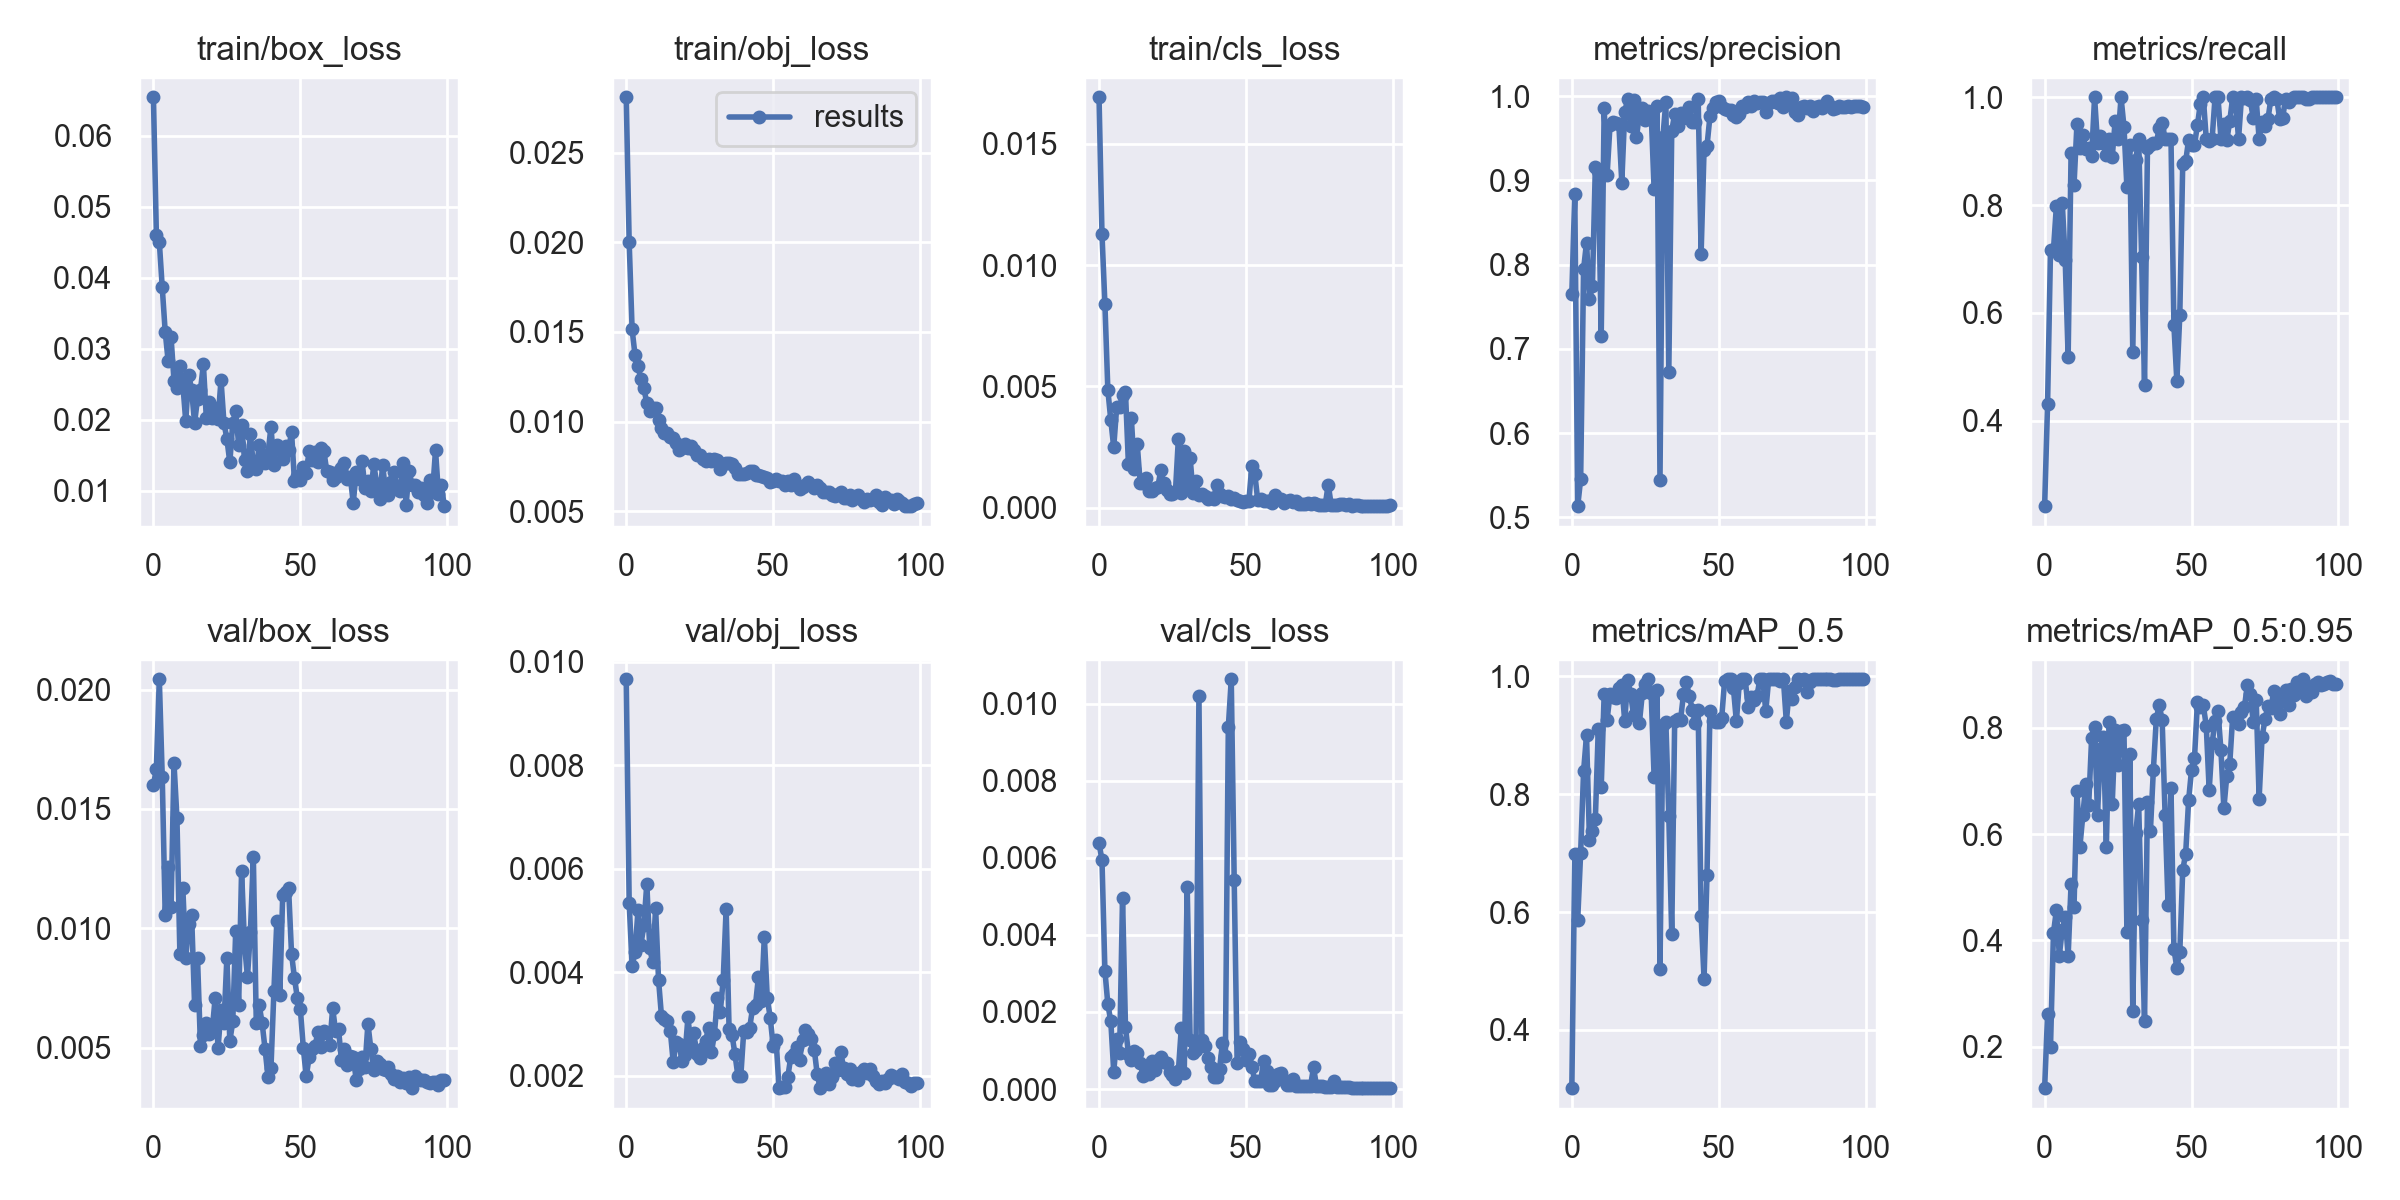

The file beside this chart, header and first rows:
epoch, train/box_loss, train/obj_loss, train/cls_loss, metrics/precision, metrics/recall, metrics/mAP_0.5, metrics/mAP_0.5:0.95, val/box_loss, val/obj_loss, val/cls_loss, x/lr0, x/lr1, x/lr2
0, 0.06543, 0.02809, 0.01692, 0.7656, 0.2414, 0.3012, 0.1224, 0.01599, 0.009657, 0.00638, 0.0775, 0.0025, 0.0025
1, 0.04606, 0.02001, 0.01128, 0.8843, 0.431, 0.6978, 0.262, 0.01669, 0.005339, 0.005937, 0.05405, 0.00505, 0.00505
2, 0.04507, 0.01514, 0.008395, 0.5133, 0.7175, 0.587, 0.2001, 0.02043, 0.004115, 0.003069, 0.03055, 0.007548, 0.007548
3, 0.03865, 0.0137, 0.004853, 0.5453, 0.7164, 0.7006, 0.414, 0.01635, 0.004388, 0.0022, 0.009703, 0.009703, 0.009703
4, 0.03244, 0.01308, 0.003615, 0.7946, 0.7981, 0.8388, 0.4565, 0.01056, 0.005193, 0.00176, 0.009703, 0.009703, 0.009703
5, 0.0283, 0.01236, 0.002484, 0.8262, 0.7076, 0.9003, 0.3715, 0.01257, 0.00453, 0.0004529, 0.009604, 0.009604, 0.009604
6, 0.03161, 0.01186, 0.00414, 0.7595, 0.8041, 0.7227, 0.4202, 0.01088, 0.004901, 0.001301, 0.009505, 0.009505, 0.009505
7, 0.02553, 0.01104, 0.00414, 0.774, 0.6989, 0.737, 0.4433, 0.01691, 0.005709, 0.000934, 0.009406, 0.009406, 0.009406
8, 0.0245, 0.01059, 0.00464, 0.9159, 0.5178, 0.7575, 0.3705, 0.01463, 0.004457, 0.004964, 0.009307, 0.009307, 0.009307
9, 0.02756, 0.01077, 0.004764, 0.911, 0.8972, 0.9111, 0.506, 0.008946, 0.004195, 0.001607, 0.009208, 0.009208, 0.009208
10, 0.02504, 0.01077, 0.001794, 0.7152, 0.8369, 0.8117, 0.4627, 0.0117, 0.005237, 0.0009226, 0.009109, 0.009109, 0.009109
11, 0.01979, 0.01008, 0.003685, 0.9853, 0.9508, 0.9697, 0.6818, 0.008769, 0.003848, 0.0007572, 0.00901, 0.00901, 0.00901
12, 0.02638, 0.009632, 0.001583, 0.9062, 0.9052, 0.9262, 0.576, 0.01019, 0.003144, 0.0009788, 0.008911, 0.008911, 0.008911
13, 0.02421, 0.009342, 0.002623, 0.9658, 0.9302, 0.9696, 0.635, 0.01055, 0.003085, 0.000926, 0.008812, 0.008812, 0.008812
14, 0.01957, 0.009387, 0.001011, 0.9689, 0.9034, 0.9643, 0.6935, 0.006809, 0.003064, 0.0006789, 0.008713, 0.008713, 0.008713
15, 0.02297, 0.009146, 0.001011, 0.9677, 0.9058, 0.9633, 0.6554, 0.008773, 0.002862, 0.0003449, 0.008614, 0.008614, 0.008614
16, 0.02414, 0.009074, 0.001206, 0.9665, 0.8908, 0.9799, 0.7812, 0.005096, 0.002256, 0.0006038, 0.008515, 0.008515, 0.008515
17, 0.02787, 0.008814, 0.0006991, 0.8972, 1, 0.9848, 0.8004, 0.005542, 0.002652, 0.0003883, 0.008416, 0.008416, 0.008416
18, 0.02026, 0.008442, 0.0007044, 0.9809, 0.9145, 0.9241, 0.6366, 0.006055, 0.002614, 0.0007372, 0.008317, 0.008317, 0.008317
19, 0.02247, 0.008504, 0.0007903, 0.9967, 0.9276, 0.994, 0.76, 0.005585, 0.002281, 0.0005007, 0.008218, 0.008218, 0.008218
20, 0.02029, 0.008743, 0.0008517, 0.9641, 0.9145, 0.9706, 0.7824, 0.005729, 0.002402, 0.0007514, 0.008119, 0.008119, 0.008119
21, 0.02168, 0.00854, 0.001534, 0.9954, 0.8936, 0.9342, 0.5764, 0.007079, 0.003123, 0.0008255, 0.00802, 0.00802, 0.00802
22, 0.02009, 0.008615, 0.001009, 0.9512, 0.9231, 0.9654, 0.8102, 0.005, 0.002593, 0.0007128, 0.007921, 0.007921, 0.007921
23, 0.02561, 0.008429, 0.0007092, 0.979, 0.8886, 0.9216, 0.656, 0.006588, 0.002814, 0.0006803, 0.007822, 0.007822, 0.007822
24, 0.01959, 0.008151, 0.0005503, 0.9854, 0.9561, 0.971, 0.7949, 0.006023, 0.002419, 0.0004337, 0.007723, 0.007723, 0.007723
25, 0.01732, 0.008134, 0.0005639, 0.9719, 0.9231, 0.9868, 0.7305, 0.008779, 0.002333, 0.0003538, 0.007624, 0.007624, 0.007624
26, 0.014, 0.007945, 0.0006559, 0.9828, 1, 0.995, 0.7934, 0.005277, 0.002527, 0.0002686, 0.007525, 0.007525, 0.007525
27, 0.0196, 0.007807, 0.002844, 0.9803, 0.9456, 0.9713, 0.7946, 0.006103, 0.002663, 0.0004634, 0.007426, 0.007426, 0.007426
28, 0.02124, 0.00793, 0.000587, 0.8894, 0.8329, 0.8293, 0.4168, 0.009884, 0.002927, 0.001587, 0.007327, 0.007327, 0.007327
29, 0.01651, 0.007819, 0.002355, 0.9883, 0.911, 0.9769, 0.7498, 0.006779, 0.002448, 0.0004282, 0.007228, 0.007228, 0.007228
30, 0.01926, 0.007935, 0.0008474, 0.5445, 0.5265, 0.5042, 0.268, 0.01241, 0.002797, 0.005252, 0.007129, 0.007129, 0.007129
31, 0.01439, 0.007869, 0.002059, 0.9516, 0.8841, 0.9169, 0.6015, 0.009326, 0.003491, 0.001276, 0.00703, 0.00703, 0.00703
32, 0.01273, 0.007333, 0.0005953, 0.9935, 0.9231, 0.9223, 0.6563, 0.007961, 0.003226, 0.0009416, 0.006931, 0.006931, 0.006931
33, 0.01798, 0.007631, 0.001088, 0.6723, 0.7042, 0.7634, 0.4389, 0.009851, 0.003851, 0.001024, 0.006832, 0.006832, 0.006832
34, 0.01366, 0.007682, 0.0005029, 0.9588, 0.4655, 0.5623, 0.2486, 0.01301, 0.005222, 0.0102, 0.006733, 0.006733, 0.006733
35, 0.01309, 0.007709, 0.0005634, 0.9784, 0.9068, 0.924, 0.6608, 0.006056, 0.002908, 0.001269, 0.006634, 0.006634, 0.006634
36, 0.01639, 0.00763, 0.0004764, 0.965, 0.9119, 0.9278, 0.6061, 0.006782, 0.002789, 0.001124, 0.006535, 0.006535, 0.006535
37, 0.01434, 0.007388, 0.0003751, 0.9802, 0.9145, 0.9262, 0.7198, 0.006032, 0.002416, 0.0008054, 0.006436, 0.006436, 0.006436
38, 0.01388, 0.007083, 0.0003898, 0.9743, 0.9145, 0.9695, 0.8159, 0.004936, 0.001996, 0.0005669, 0.006337, 0.006337, 0.006337
39, 0.01522, 0.007066, 0.0003669, 0.9754, 0.9432, 0.9899, 0.8427, 0.003775, 0.001994, 0.0003079, 0.006238, 0.006238, 0.006238
40, 0.01905, 0.007064, 0.0009394, 0.9867, 0.9522, 0.966, 0.8136, 0.004155, 0.00287, 0.0003111, 0.006139, 0.006139, 0.006139
41, 0.01361, 0.007153, 0.0005661, 0.9687, 0.9231, 0.9436, 0.6355, 0.007369, 0.00284, 0.0005127, 0.00604, 0.00604, 0.00604
42, 0.01651, 0.007229, 0.0004639, 0.9696, 0.9231, 0.921, 0.4674, 0.01032, 0.002918, 0.001187, 0.005941, 0.005941, 0.005941
43, 0.01595, 0.007226, 0.0004202, 0.9965, 0.9231, 0.9421, 0.6863, 0.0072, 0.003308, 0.0008505, 0.005842, 0.005842, 0.005842
44, 0.01443, 0.007047, 0.0004847, 0.813, 0.5769, 0.5937, 0.3837, 0.0114, 0.003371, 0.009387, 0.005743, 0.005743, 0.005743
45, 0.01634, 0.007, 0.000371, 0.9364, 0.4729, 0.4868, 0.3487, 0.01154, 0.00391, 0.01063, 0.005644, 0.005644, 0.005644
46, 0.01574, 0.006954, 0.000417, 0.9406, 0.5957, 0.6628, 0.3777, 0.01167, 0.003432, 0.005415, 0.005545, 0.005545, 0.005545
47, 0.01833, 0.006889, 0.0002987, 0.9758, 0.8766, 0.9417, 0.5321, 0.008942, 0.004687, 0.0006863, 0.005446, 0.005446, 0.005446
48, 0.01133, 0.006834, 0.0002677, 0.986, 0.881, 0.9239, 0.5631, 0.007912, 0.003497, 0.001216, 0.005347, 0.005347, 0.005347
49, 0.01209, 0.006655, 0.0002516, 0.9925, 0.9212, 0.9228, 0.6632, 0.00707, 0.003121, 0.001038, 0.005248, 0.005248, 0.005248
50, 0.01154, 0.006688, 0.0002633, 0.9936, 0.9111, 0.9223, 0.7211, 0.00662, 0.002575, 0.0007571, 0.005149, 0.005149, 0.005149
51, 0.0134, 0.006796, 0.0002644, 0.9873, 0.9114, 0.9294, 0.7426, 0.005006, 0.002692, 0.0008973, 0.00505, 0.00505, 0.00505
52, 0.01247, 0.006698, 0.001733, 0.9852, 0.9485, 0.9925, 0.8476, 0.003805, 0.001758, 0.000576, 0.004951, 0.004951, 0.004951
53, 0.01563, 0.006694, 0.001401, 0.9836, 0.9882, 0.9949, 0.8391, 0.004608, 0.001786, 0.0002218, 0.004852, 0.004852, 0.004852
54, 0.01441, 0.006467, 0.0003234, 0.9833, 1, 0.995, 0.8416, 0.004962, 0.001774, 0.0002138, 0.004753, 0.004753, 0.004753
55, 0.01542, 0.006691, 0.0003419, 0.9771, 0.9231, 0.9796, 0.8038, 0.005085, 0.001977, 0.0001998, 0.004654, 0.004654, 0.004654
56, 0.01401, 0.006487, 0.0002565, 0.9754, 0.9197, 0.9235, 0.6825, 0.005657, 0.002361, 0.0007348, 0.004555, 0.004555, 0.004555
57, 0.01608, 0.006785, 0.0002664, 0.9785, 0.9228, 0.9892, 0.7706, 0.005031, 0.002417, 0.0004638, 0.004456, 0.004456, 0.004456
58, 0.01562, 0.006472, 0.000272, 0.9883, 1, 0.9949, 0.8126, 0.005715, 0.00255, 0.000113, 0.004357, 0.004357, 0.004357
59, 0.01275, 0.006235, 0.0002068, 0.9869, 1, 0.9949, 0.8312, 0.005635, 0.002304, 9.9111e-05, 0.004258, 0.004258, 0.004258
... 40 more rows
